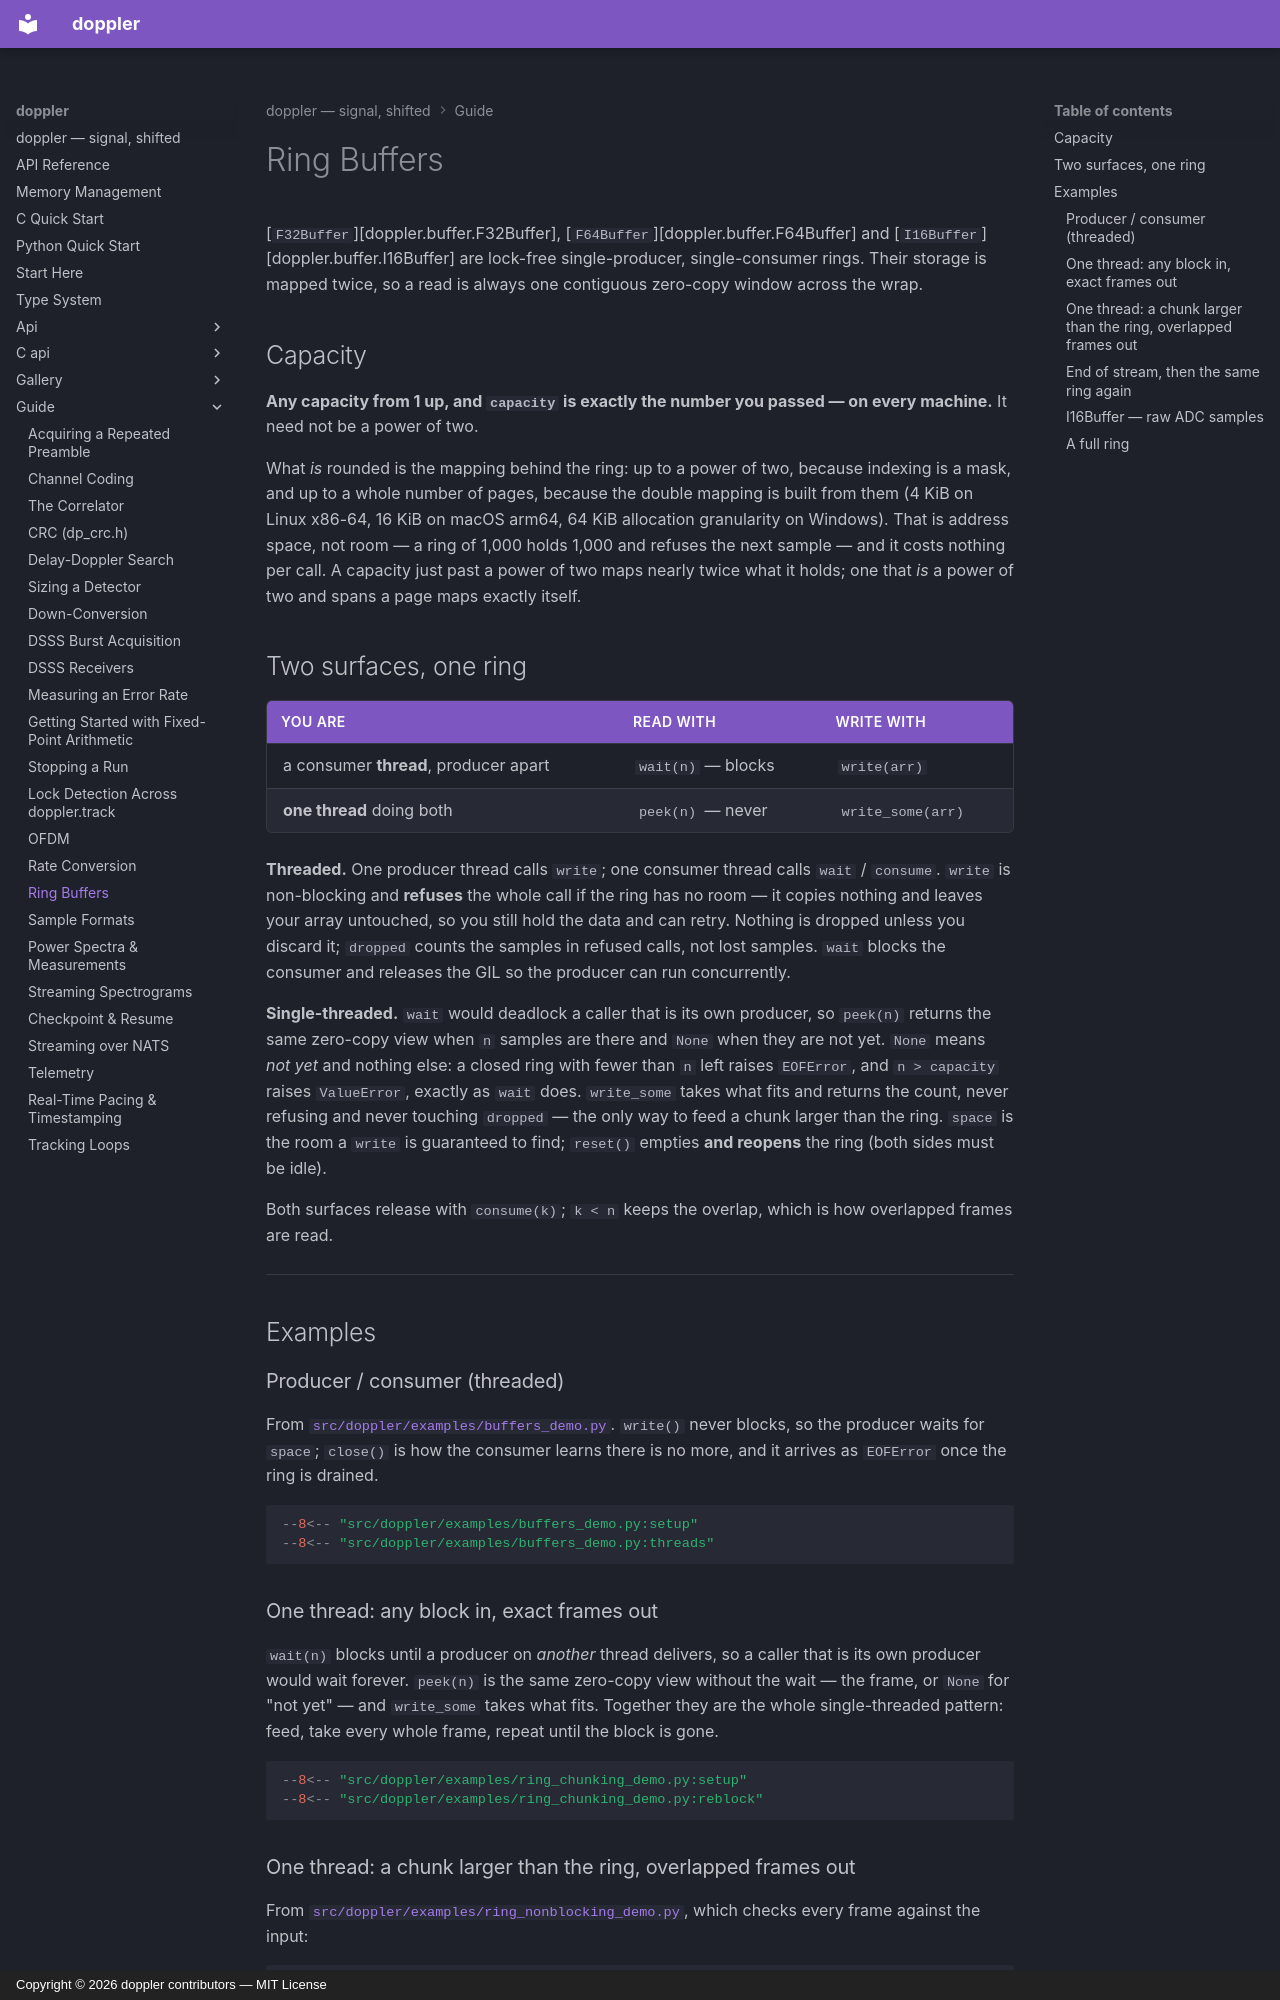

repository: doppler-dsp/doppler · page: guide/ring-buffers/index.html · generator: mkdocs · copyright: Copyright © 2026 doppler contributors — MIT License

---
description: "Hand IQ blocks between a producer and a consumer: the threaded and the single-threaded ring surfaces, end of stream, a full ring, and raw ADC samples."
---

# Ring Buffers

[`F32Buffer`][doppler.buffer.F32Buffer], [`F64Buffer`][doppler.buffer.F64Buffer] and
[`I16Buffer`][doppler.buffer.I16Buffer] are lock-free single-producer,
single-consumer rings. Their storage is mapped twice, so a read is always
one contiguous zero-copy window across the wrap.

## Capacity

**Any capacity from 1 up, and `capacity` is exactly the number you passed —
on every machine.** It need not be a power of two.

What *is* rounded is the mapping behind the ring: up to a power of two,
because indexing is a mask, and up to a whole number of pages, because the
double mapping is built from them (4 KiB on Linux x86-64, 16 KiB on macOS
arm64, 64 KiB allocation granularity on Windows). That is address space, not
room — a ring of 1,000 holds 1,000 and refuses the next sample — and it costs
nothing per call. A capacity just past a power of two maps nearly twice what
it holds; one that *is* a power of two and spans a page maps exactly itself.

## Two surfaces, one ring

| You are                               | Read with          | Write with        |
| ------------------------------------- | ------------------ | ----------------- |
| a consumer **thread**, producer apart | `wait(n)` — blocks | `write(arr)`      |
| **one thread** doing both             | `peek(n)` — never  | `write_some(arr)` |

**Threaded.** One producer thread calls `write`; one consumer thread calls
`wait` / `consume`. `write` is non-blocking and **refuses** the whole call if
the ring has no room — it copies nothing and leaves your array untouched, so
you still hold the data and can retry. Nothing is dropped unless you discard
it; `dropped` counts the samples in refused calls, not lost samples. `wait`
blocks the consumer and releases the GIL so the producer can run
concurrently.

**Single-threaded.** `wait` would deadlock a caller that is its own
producer, so `peek(n)` returns the same zero-copy view when `n` samples are
there and `None` when they are not yet. `None` means *not yet* and nothing
else: a closed ring with fewer than `n` left raises `EOFError`, and
`n > capacity` raises `ValueError`, exactly as `wait` does. `write_some`
takes what fits and returns the count, never refusing and never touching
`dropped` — the only way to feed a chunk larger than the ring. `space` is
the room a `write` is guaranteed to find; `reset()` empties **and reopens**
the ring (both sides must be idle).

Both surfaces release with `consume(k)`; `k < n` keeps the overlap, which is
how overlapped frames are read.

______________________________________________________________________

## Examples

### Producer / consumer (threaded)

From [`src/doppler/examples/buffers_demo.py`](https://github.com/doppler-dsp/doppler/blob/v0.87.0/src/doppler/examples/buffers_demo.py). `write()` never blocks, so the
producer waits for `space`; `close()` is how the consumer learns there is no
more, and it arrives as `EOFError` once the ring is drained.

```python
--8<-- "src/doppler/examples/buffers_demo.py:setup"
--8<-- "src/doppler/examples/buffers_demo.py:threads"
```

### One thread: any block in, exact frames out

`wait(n)` blocks until a producer on *another* thread delivers, so a caller
that is its own producer would wait forever. `peek(n)` is the same zero-copy
view without the wait — the frame, or `None` for "not yet" — and `write_some`
takes what fits. Together they are the whole single-threaded pattern: feed,
take every whole frame, repeat until the block is gone.

```python
--8<-- "src/doppler/examples/ring_chunking_demo.py:setup"
--8<-- "src/doppler/examples/ring_chunking_demo.py:reblock"
```
